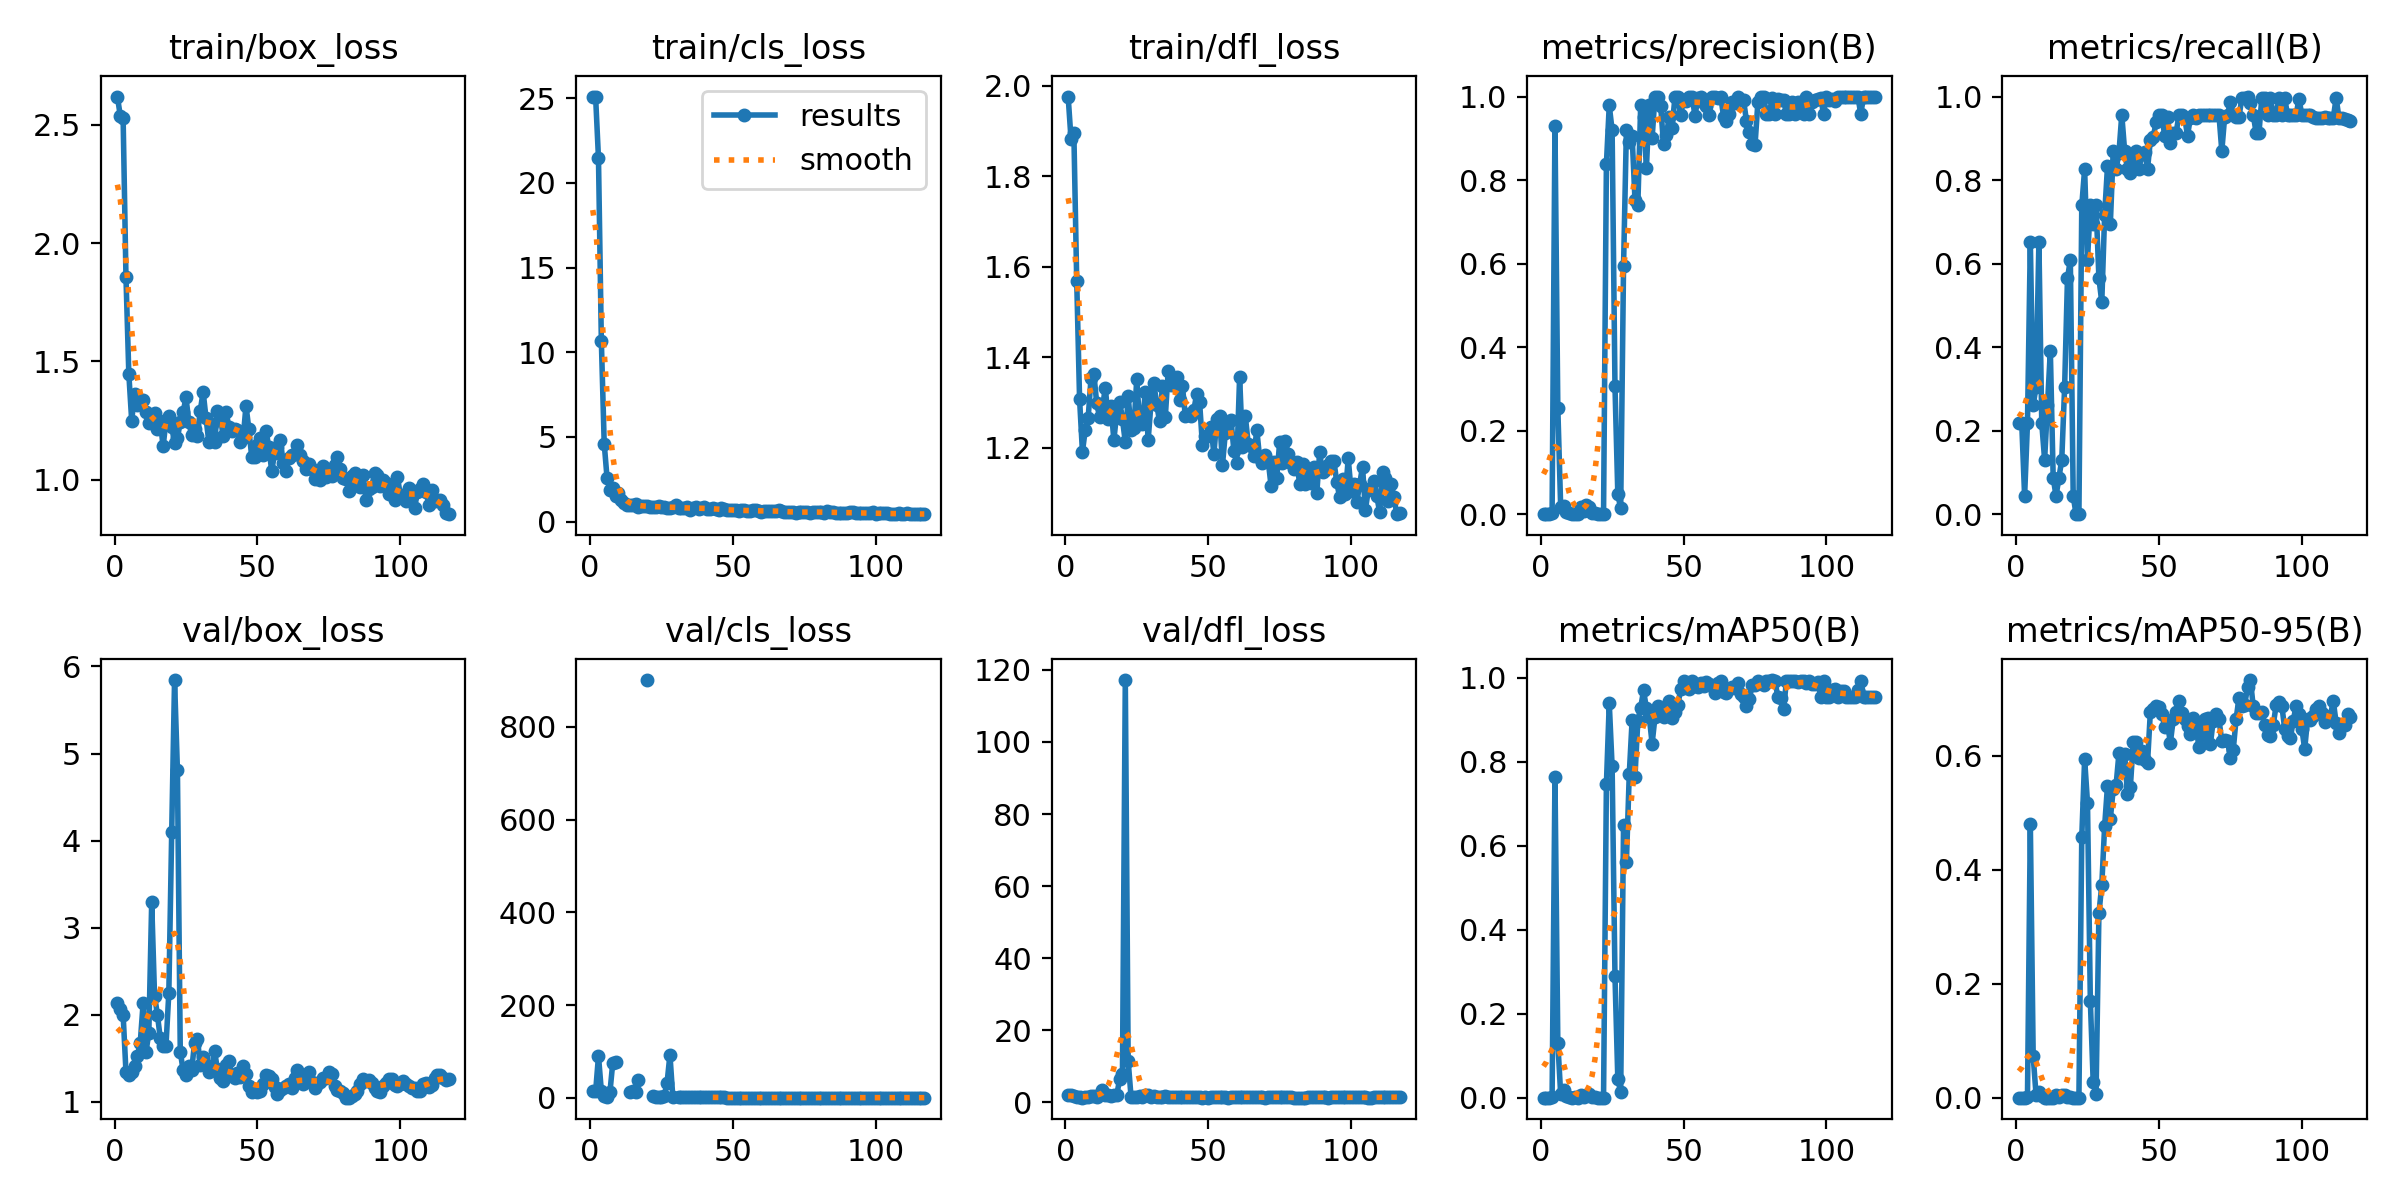

Source data for this figure (header and first rows):
epoch, time, train/box_loss, train/cls_loss, train/dfl_loss, metrics/precision(B), metrics/recall(B), metrics/mAP50(B), metrics/mAP50-95(B), val/box_loss, val/cls_loss, val/dfl_loss, lr/pg0, lr/pg1, lr/pg2
1, 50.77, 2.619, 25.09, 1.976, 0.00072, 0.2174, 0.0002, 8e-05, 2.137, 14.06, 2.076, 6e-05, 6e-05, 6e-05
2, 94.8, 2.538, 25.05, 1.883, 0.00072, 0.2174, 0.00023, 9e-05, 2.069, 13.88, 1.993, 0.00014, 0.00014, 0.00014
3, 140.1, 2.529, 21.44, 1.895, 0.00015, 0.04348, 1e-05, 1e-05, 2.003, 90.21, 1.739, 0.0002199, 0.0002199, 0.0002199
4, 185.2, 1.856, 10.67, 1.568, 0.00188, 0.2174, 0.00144, 0.00086, 1.344, 15.07, 1.421, 0.0002997, 0.0002997, 0.0002997
5, 230.7, 1.447, 4.607, 1.307, 0.9301, 0.6522, 0.7646, 0.4808, 1.307, 3.934, 1.421, 0.0003793, 0.0003793, 0.0003793
6, 275.3, 1.25, 2.568, 1.191, 0.2546, 0.2609, 0.1314, 0.07226, 1.341, 2.93, 1.338, 0.0004588, 0.0004588, 0.0004588
7, 319.5, 1.361, 1.887, 1.24, 0.01784, 0.3044, 0.00884, 0.00524, 1.411, 11.68, 1.345, 0.0005379, 0.0005379, 0.0005379
8, 367.4, 1.318, 1.966, 1.265, 0.02065, 0.6522, 0.0184, 0.01082, 1.525, 76.1, 1.485, 0.0006167, 0.0006167, 0.0006167
9, 412.4, 1.319, 1.535, 1.353, 0.0057, 0.2174, 0.00422, 0.00256, 1.68, 76.86, 1.652, 0.0006951, 0.0006951, 0.0006951
10, 458.5, 1.338, 1.712, 1.362, 0.00172, 0.1304, 0.00063, 0.00028, 2.133, inf, 1.719, 0.0007732, 0.0007732, 0.0007732
11, 502.7, 1.288, 1.287, 1.298, 0.00087, 0.2609, 0.00024, 0.00014, 1.571, nan, 1.59, 0.0008507, 0.0008507, 0.0008507
12, 548.3, 1.24, 1.083, 1.267, 0.0013, 0.3913, 0.00054, 0.00026, 1.794, nan, 1.949, 0.0009277, 0.0009277, 0.0009277
13, 593.1, 1.26, 0.9709, 1.288, 0.00038, 0.08696, 4e-05, 2e-05, 3.291, nan, 3.496, 0.001004, 0.001004, 0.001004
14, 637.6, 1.284, 0.9952, 1.333, 0.0167, 0.04348, 0.00646, 0.00517, 2.22, 11.76, 2.137, 0.00108, 0.00108, 0.00108
15, 679.9, 1.215, 0.9734, 1.264, 0.00658, 0.08696, 0.00115, 0.00077, 2.001, 15.83, 2.056, 0.001155, 0.001155, 0.001155
16, 721.3, 1.247, 1.015, 1.291, 0.02221, 0.1304, 0.00698, 0.00443, 1.731, 13, 1.743, 0.001229, 0.001229, 0.001229
17, 763.3, 1.141, 0.8758, 1.217, 0.01799, 0.3044, 0.00845, 0.00531, 1.646, 39.29, 1.913, 0.001303, 0.001303, 0.001303
18, 804.4, 1.249, 0.9259, 1.277, 0.0035, 0.5652, 0.0025, 0.0015, 1.646, inf, 1.914, 0.001376, 0.001376, 0.001376
19, 846.3, 1.268, 0.8941, 1.3, 0.00205, 0.6087, 0.00141, 0.00056, 2.254, inf, 6.422, 0.001448, 0.001448, 0.001448
20, 890, 1.225, 0.9241, 1.263, 0.00087, 0.04348, 0.00033, 9e-05, 4.096, 901.2, 7.815, 0.001519, 0.001519, 0.001519
21, 931.9, 1.156, 0.8655, 1.212, 0, 0, 0, 0, 5.844, inf, 117.2, 0.001589, 0.001589, 0.001589
22, 973.3, 1.176, 0.8444, 1.315, 0, 0, 0, 0, 4.81, 4.38, 11.52, 0.001658, 0.001658, 0.001658
23, 1016, 1.245, 0.8547, 1.239, 0.8383, 0.7391, 0.7465, 0.4572, 1.577, 1.995, 1.612, 0.001726, 0.001726, 0.001726
24, 1057, 1.285, 0.9438, 1.242, 0.9788, 0.8261, 0.9399, 0.5938, 1.36, 0.9413, 1.491, 0.001793, 0.001793, 0.001793
25, 1099, 1.348, 0.8802, 1.351, 0.9195, 0.6087, 0.7891, 0.5176, 1.312, 1.527, 1.478, 0.001859, 0.001859, 0.001859
26, 1139, 1.243, 0.8699, 1.257, 0.3071, 0.7391, 0.2905, 0.1696, 1.411, 3.903, 1.663, 0.001867, 0.001867, 0.001867
27, 1181, 1.188, 0.7837, 1.251, 0.04738, 0.6956, 0.04337, 0.02702, 1.367, 32.65, 1.577, 0.001857, 0.001857, 0.001857
28, 1223, 1.214, 0.7739, 1.324, 0.014, 0.7391, 0.01358, 0.00715, 1.68, 93.17, 1.982, 0.001846, 0.001846, 0.001846
29, 1265, 1.185, 0.8456, 1.217, 0.5944, 0.5652, 0.65, 0.3234, 1.724, 2.377, 1.954, 0.001835, 0.001835, 0.001835
30, 1305, 1.292, 0.991, 1.299, 0.921, 0.5074, 0.561, 0.3729, 1.426, nan, 1.615, 0.001823, 0.001823, 0.001823
31, 1347, 1.372, 0.8251, 1.342, 0.8918, 0.717, 0.7704, 0.4763, 1.519, 1.495, 1.658, 0.001811, 0.001811, 0.001811
32, 1389, 1.262, 0.7916, 1.294, 0.9054, 0.8328, 0.8993, 0.5469, 1.418, 1.202, 1.545, 0.001799, 0.001799, 0.001799
33, 1430, 1.159, 0.7924, 1.258, 0.7527, 0.6956, 0.7652, 0.4892, 1.34, 1.171, 1.615, 0.001786, 0.001786, 0.001786
34, 1470, 1.237, 0.8411, 1.337, 0.74, 0.8696, 0.8983, 0.5409, 1.387, 1.541, 1.552, 0.001773, 0.001773, 0.001773
35, 1513, 1.159, 0.694, 1.268, 0.9796, 0.8261, 0.9295, 0.5477, 1.584, 1.167, 1.878, 0.001759, 0.001759, 0.001759
36, 1554, 1.291, 0.7916, 1.369, 0.9521, 0.8644, 0.9702, 0.6037, 1.372, 1.072, 1.581, 0.001746, 0.001746, 0.001746
37, 1596, 1.27, 0.8321, 1.338, 0.8289, 0.9565, 0.9278, 0.5742, 1.272, 1.417, 1.451, 0.001732, 0.001732, 0.001732
38, 1637, 1.185, 0.7531, 1.341, 0.9805, 0.8696, 0.907, 0.6028, 1.245, 1.802, 1.376, 0.001717, 0.001717, 0.001717
39, 1679, 1.287, 0.8241, 1.357, 0.9013, 0.8261, 0.8435, 0.532, 1.418, 1.904, 1.51, 0.001703, 0.001703, 0.001703
40, 1720, 1.225, 0.8324, 1.306, 1, 0.8173, 0.9067, 0.545, 1.473, 1.484, 1.595, 0.001688, 0.001688, 0.001688
41, 1762, 1.208, 0.751, 1.336, 1, 0.8496, 0.9334, 0.6231, 1.292, 0.9655, 1.455, 0.001672, 0.001672, 0.001672
42, 1805, 1.215, 0.7322, 1.27, 0.9764, 0.8696, 0.9272, 0.624, 1.269, 1.1, 1.433, 0.001657, 0.001657, 0.001657
43, 1847, 1.212, 0.7801, 1.274, 0.8852, 0.8261, 0.9072, 0.5961, 1.333, 1.239, 1.478, 0.001641, 0.001641, 0.001641
44, 1889, 1.162, 0.7359, 1.27, 0.9083, 0.8619, 0.9202, 0.6088, 1.29, 1.049, 1.448, 0.001625, 0.001625, 0.001625
45, 1929, 1.177, 0.7044, 1.284, 0.9522, 0.8667, 0.9451, 0.5931, 1.406, 1.171, 1.561, 0.001609, 0.001609, 0.001609
46, 1969, 1.313, 0.7728, 1.319, 0.9252, 0.8261, 0.9048, 0.5865, 1.32, 1.198, 1.45, 0.001592, 0.001592, 0.001592
47, 2010, 1.214, 0.7269, 1.3, 1, 0.8955, 0.9185, 0.6768, 1.179, 0.8999, 1.362, 0.001575, 0.001575, 0.001575
48, 2051, 1.097, 0.6582, 1.205, 1, 0.902, 0.9361, 0.6821, 1.112, 0.7708, 1.311, 0.001558, 0.001558, 0.001558
49, 2092, 1.097, 0.6758, 1.227, 0.9557, 0.9385, 0.9729, 0.687, 1.139, 0.7589, 1.341, 0.00154, 0.00154, 0.00154
50, 2133, 1.149, 0.6548, 1.225, 0.9921, 0.9565, 0.9933, 0.6861, 1.109, 0.6483, 1.33, 0.001523, 0.001523, 0.001523
51, 2175, 1.179, 0.6984, 1.245, 0.9902, 0.9565, 0.9891, 0.6731, 1.122, 0.6227, 1.349, 0.001505, 0.001505, 0.001505
52, 2216, 1.106, 0.6207, 1.186, 1, 0.906, 0.9739, 0.6507, 1.202, 0.7365, 1.377, 0.001487, 0.001487, 0.001487
53, 2257, 1.207, 0.6778, 1.264, 1, 0.9512, 0.9933, 0.6555, 1.313, 0.7693, 1.499, 0.001469, 0.001469, 0.001469
54, 2298, 1.137, 0.6542, 1.271, 0.9533, 0.8884, 0.9797, 0.6226, 1.294, 0.8227, 1.482, 0.00145, 0.00145, 0.00145
55, 2340, 1.037, 0.6107, 1.162, 0.9974, 0.913, 0.9773, 0.6636, 1.26, 0.6664, 1.448, 0.001432, 0.001432, 0.001432
56, 2382, 1.113, 0.6521, 1.233, 1, 0.9121, 0.9886, 0.6759, 1.173, 0.647, 1.393, 0.001413, 0.001413, 0.001413
57, 2423, 1.14, 0.6905, 1.255, 0.9848, 0.9565, 0.9813, 0.6953, 1.096, 0.638, 1.337, 0.001394, 0.001394, 0.001394
58, 2464, 1.169, 0.6795, 1.26, 0.9784, 0.9565, 0.9904, 0.6754, 1.133, 0.6702, 1.356, 0.001374, 0.001374, 0.001374
59, 2506, 1.073, 0.6021, 1.193, 0.9562, 0.9494, 0.9847, 0.6636, 1.158, 0.7145, 1.377, 0.001355, 0.001355, 0.001355
60, 2547, 1.036, 0.5808, 1.166, 1, 0.9061, 0.9813, 0.652, 1.186, 0.721, 1.36, 0.001336, 0.001336, 0.001336
... 57 more rows
